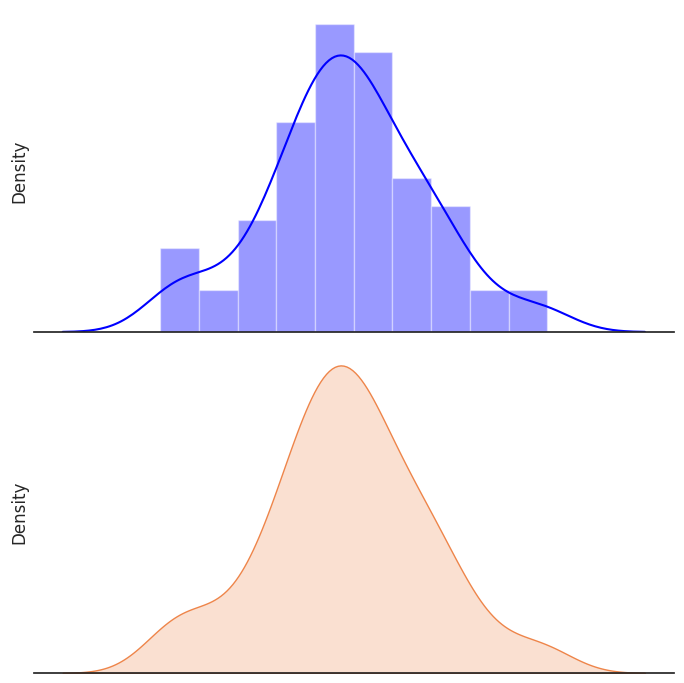

The script that saved this image:
"""
Distribution plot options
=========================

"""
import numpy as np
import seaborn as sns
import matplotlib.pyplot as plt

sns.set(style="white", palette="muted")
f, axes = plt.subplots(2,1, figsize=(7, 7), sharex=True)
sns.despine(left=True)

rs = np.random.RandomState(10)

b, g, r, p = sns.color_palette("muted", 4)

d = rs.normal(size=100)

#sns.distplot(d, kde=False, color=b, ax=axes[0, 0])
#sns.distplot(d, hist=False, rug=True, color=r, ax=axes[0, 1])
sns.distplot(d, hist=False, color=g, kde_kws={"shade": True}, ax=axes[1])
sns.distplot(d, color="Blue", ax=axes[0])

plt.setp(axes, yticks=[], xticks=[])
plt.tight_layout()

plt.savefig('test.png')
